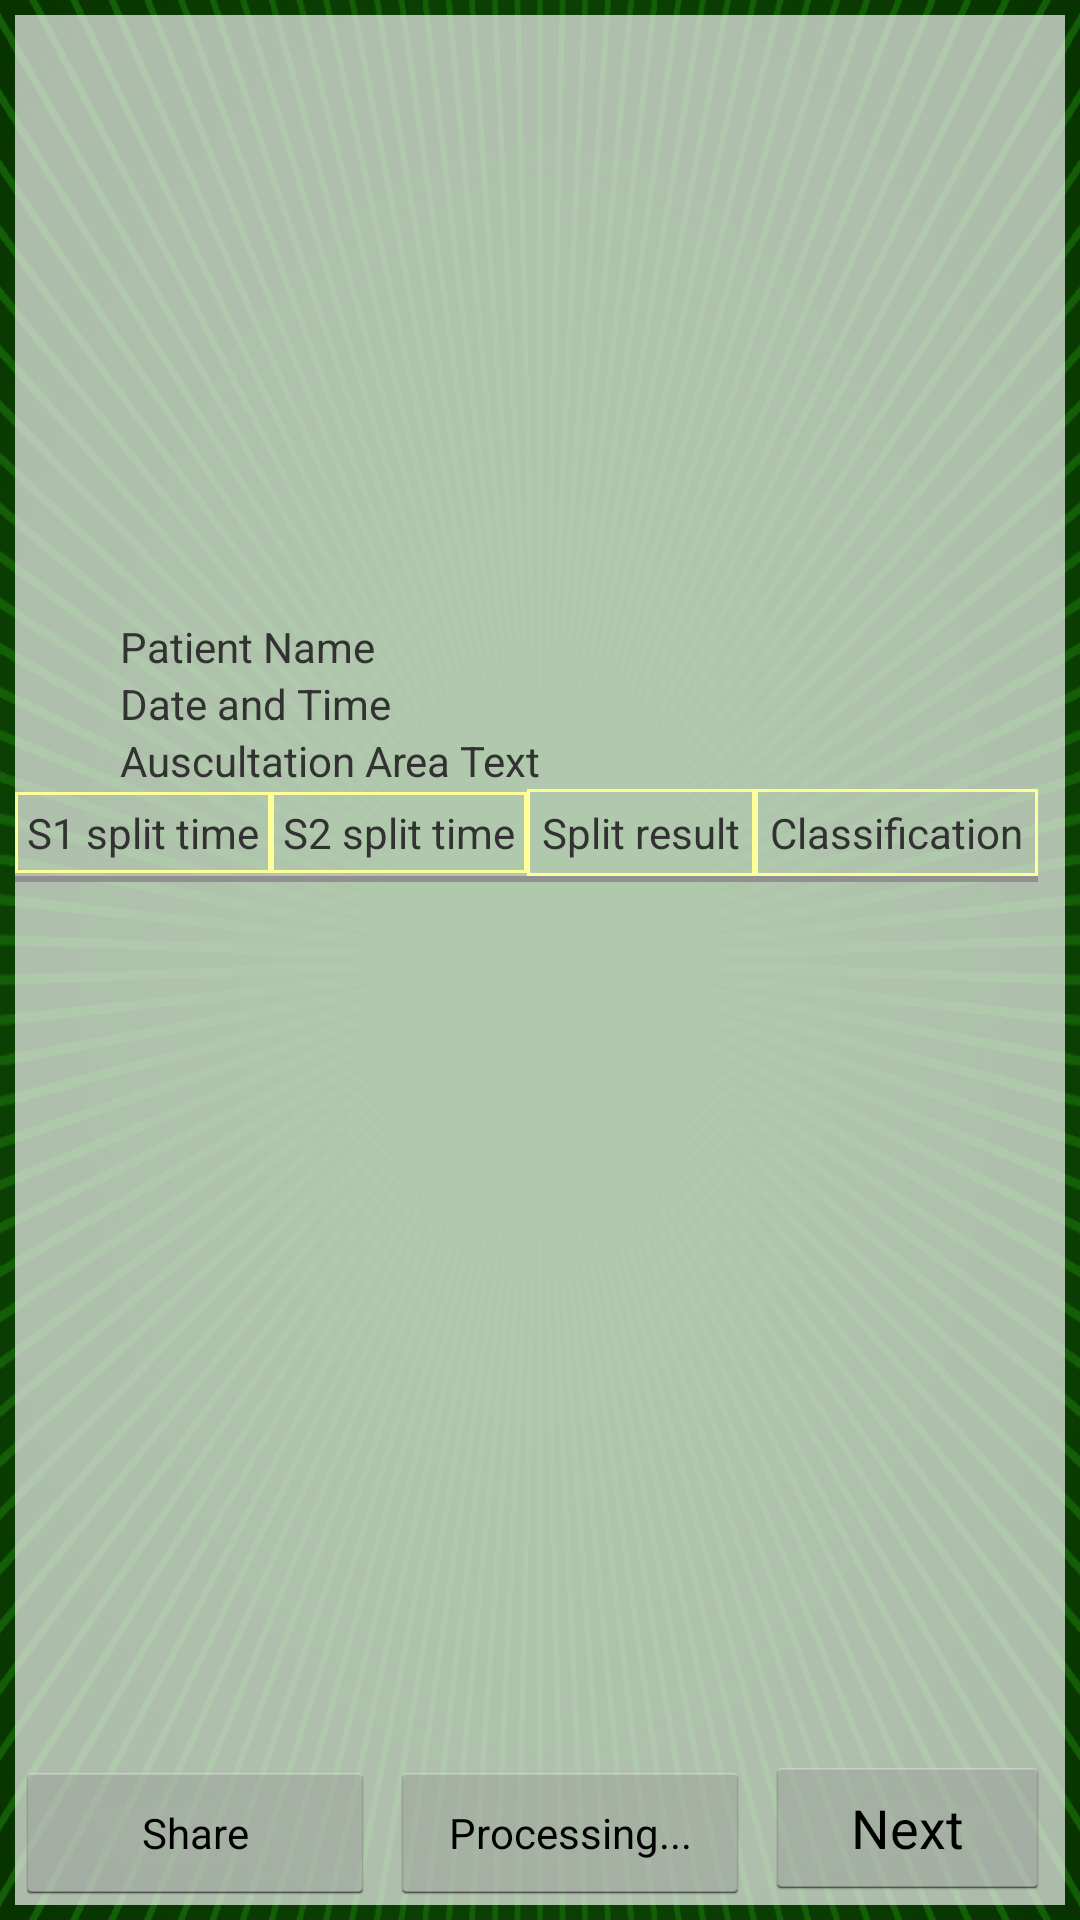

This screen was rendered from an Android layout file. Write that file and the resources it references.
<!-- AndroidManifest.xml: application theme AppTheme -->
<!-- res/layout/fragment_final_result.xml -->
<?xml version="1.0" encoding="utf-8"?>
<RelativeLayout xmlns:android="http://schemas.android.com/apk/res/android"
	xmlns:tools="http://schemas.android.com/tools"
	android:id="@+id/analysis_base_layout"
    android:orientation="vertical"
	android:layout_width="match_parent"
	android:layout_height="match_parent"
	android:background="@drawable/app_back"
	android:padding="5sp" >


    <RelativeLayout
        android:layout_width="match_parent"
        android:layout_height="200sp"
        android:id="@+id/analysis_base"
        android:background="#AAFFFFFF">
    </RelativeLayout>

    <ScrollView
        android:layout_width="match_parent"
        android:layout_height="match_parent"
        android:background="#AAFFFFFF"
        android:id="@+id/analysis_text"
        android:layout_below="@+id/analysis_base">

        <HorizontalScrollView
            android:id="@+id/horizontalscrollView"
            android:layout_width="fill_parent"
            android:layout_height="fill_parent">

    <RelativeLayout
        android:layout_width="match_parent"
        android:layout_height="match_parent">

        <TextView
            android:layout_width="wrap_content"
            android:layout_height="wrap_content"
            android:textAppearance="?android:attr/textAppearanceSmall"
            android:text="Patient Name"
            android:id="@+id/patient"
            android:layout_alignParentTop="true"
            android:layout_marginTop="1dp"
            android:layout_marginLeft="3dp"
            android:layout_marginStart="35dp"
            android:layout_alignParentLeft="true"
            android:layout_alignParentStart="true" />

        <TextView
            android:layout_width="wrap_content"
            android:layout_height="wrap_content"
            android:textAppearance="?android:attr/textAppearanceSmall"
            android:text="Date and Time"
            android:id="@+id/dateTime"
            android:layout_below="@+id/patient"
            android:layout_alignLeft="@+id/patient"
            android:layout_alignStart="@+id/patient" />

        <TextView
            android:layout_width="wrap_content"
            android:layout_height="wrap_content"
            android:textAppearance="?android:attr/textAppearanceSmall"
            android:text="Auscultation Area Text"
            android:id="@+id/auscultationAreaText"
            android:layout_below="@+id/dateTime"
            android:layout_alignLeft="@+id/dateTime"
            android:layout_alignStart="@+id/dateTime" />

        <TableLayout android:layout_width="match_parent"
            android:layout_marginRight="3dp"
            android:id="@+id/statsTable"
            android:layout_height="match_parent"
            android:layout_below="@+id/auscultationAreaText">

            <TableRow android:id="@+id/titleRow">
                <TextView
                    android:layout_column="1"
                    android:text="S1 split time"
                    android:background="@drawable/cell_shape"
                    android:padding="4dip" />
                <TextView
                    android:layout_column="2"
                    android:text="S2 split time"
                    android:background="@drawable/cell_shape"
                    android:padding="4dip" />
                <TextView
                    android:layout_column="3"
                    android:text="Split result"
                    android:background="@drawable/cell_shape"
                    android:padding="5dip" />
                <TextView
                    android:layout_column="4"
                    android:text="Classification"
                    android:background="@drawable/cell_shape"
                    android:padding="5dip" />
            </TableRow>

            <View
                android:layout_height="2dip"
                android:background="#FF909090" />

        </TableLayout>
    </RelativeLayout>
        </HorizontalScrollView>
    </ScrollView>

    <LinearLayout
        android:layout_width="match_parent"
        android:layout_height="match_parent"
        android:gravity="bottom">

        <Button
            style="?android:attr/buttonStyleSmall"
            android:layout_width="wrap_content"
            android:layout_height="wrap_content"
            android:minWidth="120dp"
            android:layout_marginRight="5dp"
            android:layout_marginEnd="5dp"
            android:text="Share"
            android:id="@+id/capture_screen_shot" />

        <Button
            style="?android:attr/buttonStyleSmall"
            android:layout_width="wrap_content"
            android:layout_height="wrap_content"
            android:layout_marginRight="5dp"
            android:layout_marginEnd="5dp"
            android:minWidth="120dp"
            android:text="Processing..."
            android:id="@+id/playButton" />

        <Button
            android:text="Next"
            android:layout_width="wrap_content"
            android:layout_height="wrap_content"
            android:layout_marginRight="5dp"
            android:layout_marginEnd="5dp"
            android:minWidth="120dp"
            android:id="@+id/patientDetailsButton" />
    </LinearLayout>

</RelativeLayout>
<!-- resources referenced by this layout -->
<resources>
  <!-- drawable app_back: png bitmap (drawable-hdpi, 749582 bytes) -->
  <!-- drawable cell_shape (drawable) -->
  <?xml version="1.0" encoding="utf-8"?>
  <shape
      xmlns:android="http://schemas.android.com/apk/res/android"
      android:shape= "rectangle"  >
      <stroke android:width="1dp"  android:color="#ff9"/>
  </shape>
  <style name="AppTheme" parent="android:Theme.Light" />
</resources>
